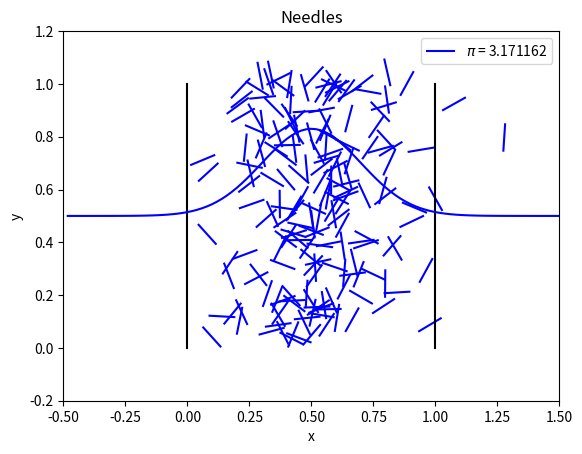

Reproduce this figure in Python.
import numpy as np
import matplotlib.pyplot as plt
import matplotlib.animation as animation



N = 2000000

x0 = 0
x1 = 1
y0 = 0
y1 = 1
l = 0.1
sigma = 0.2
mu = 0.5

#Throwing the needles
#x = np.random.uniform(x0, x1, size=N)
#y = np.random.uniform(x0, x1, size=N)

x = np.random.normal(mu, sigma, size=N)
y = np.random.uniform(y0, y1, size=N)

theta = np.random.uniform(0,np.pi, size=N)

#Checking if they're crossing the lines
n = 0
for i in range(N):
    if x[i]+l*np.cos(theta[i]) > x1:
        n+=1
    elif x[i]+l*np.cos(theta[i]) < x0:
        n+=1
#Experimental probability
P = n/N
print("Experimental probability")
print(P)

#Ptheo
#Ptheo2
#Without pi in the normalization factor
Ptheo = 4*0.0258229/np.pi**(3.0/2.0)
print("Theoretical probability")
print(Ptheo)



pi = (4.0*0.0258229/P)**(2.0/3.0)
print('pi={}'.format(pi))


#Let's make normal distribution function to plot
xp = np.linspace(x.min(),x.max(),100)
#with normalization (1/np.sqrt(2*np.pi*sigma**2))
nplot = np.array(0.33*np.exp(-(xp-mu)**2/(2*sigma**2)))+0.5

#Plotting 
#plt.hold(True)
fig = plt.figure()
ax = plt.gca()
ax.set_xlabel('x')
ax.set_ylabel('y')
ax.set_title('Needles')
plt.axis([mu-5*sigma,mu+5*sigma,0-sigma,1+sigma])
for i in range(int(np.floor(N/10000))):
    ax.plot([x[i],x[i]+l*np.cos(theta[i])],[y[i],y[i]+l*np.sin(theta[i])],'b-')
ax.plot([x0,x0],[y0,y1],'-',color='black')
ax.plot([x1,x1],[y0,y1],'-',color='black')
ax.plot(xp,nplot,color='blue')
ax.legend(['$\pi$ = {0:2f}'.format(pi)])

fig.savefig('MCBuffonGauss.png', bbox_inches='tight')
plt.show() #fig.show() does not much?



